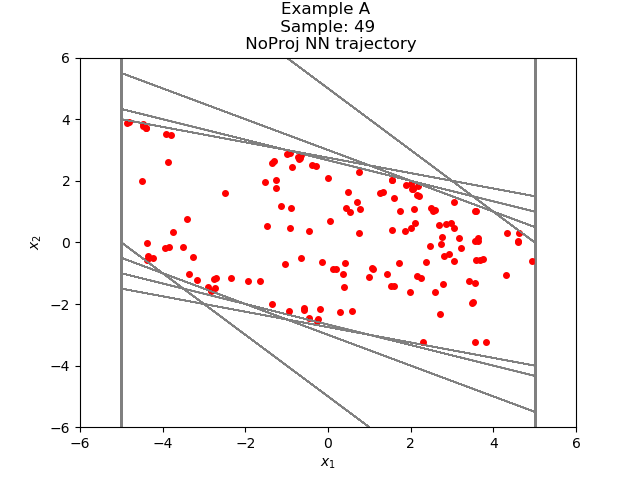

Data behind this chart, as committed beside it:
3.831691221604209385e+00, -3.242256461157930314e+00
5.894348621368408203e-01, -2.241405129432678223e+00
-1.651970148086547852e+00, -1.241936564445495605e+00
